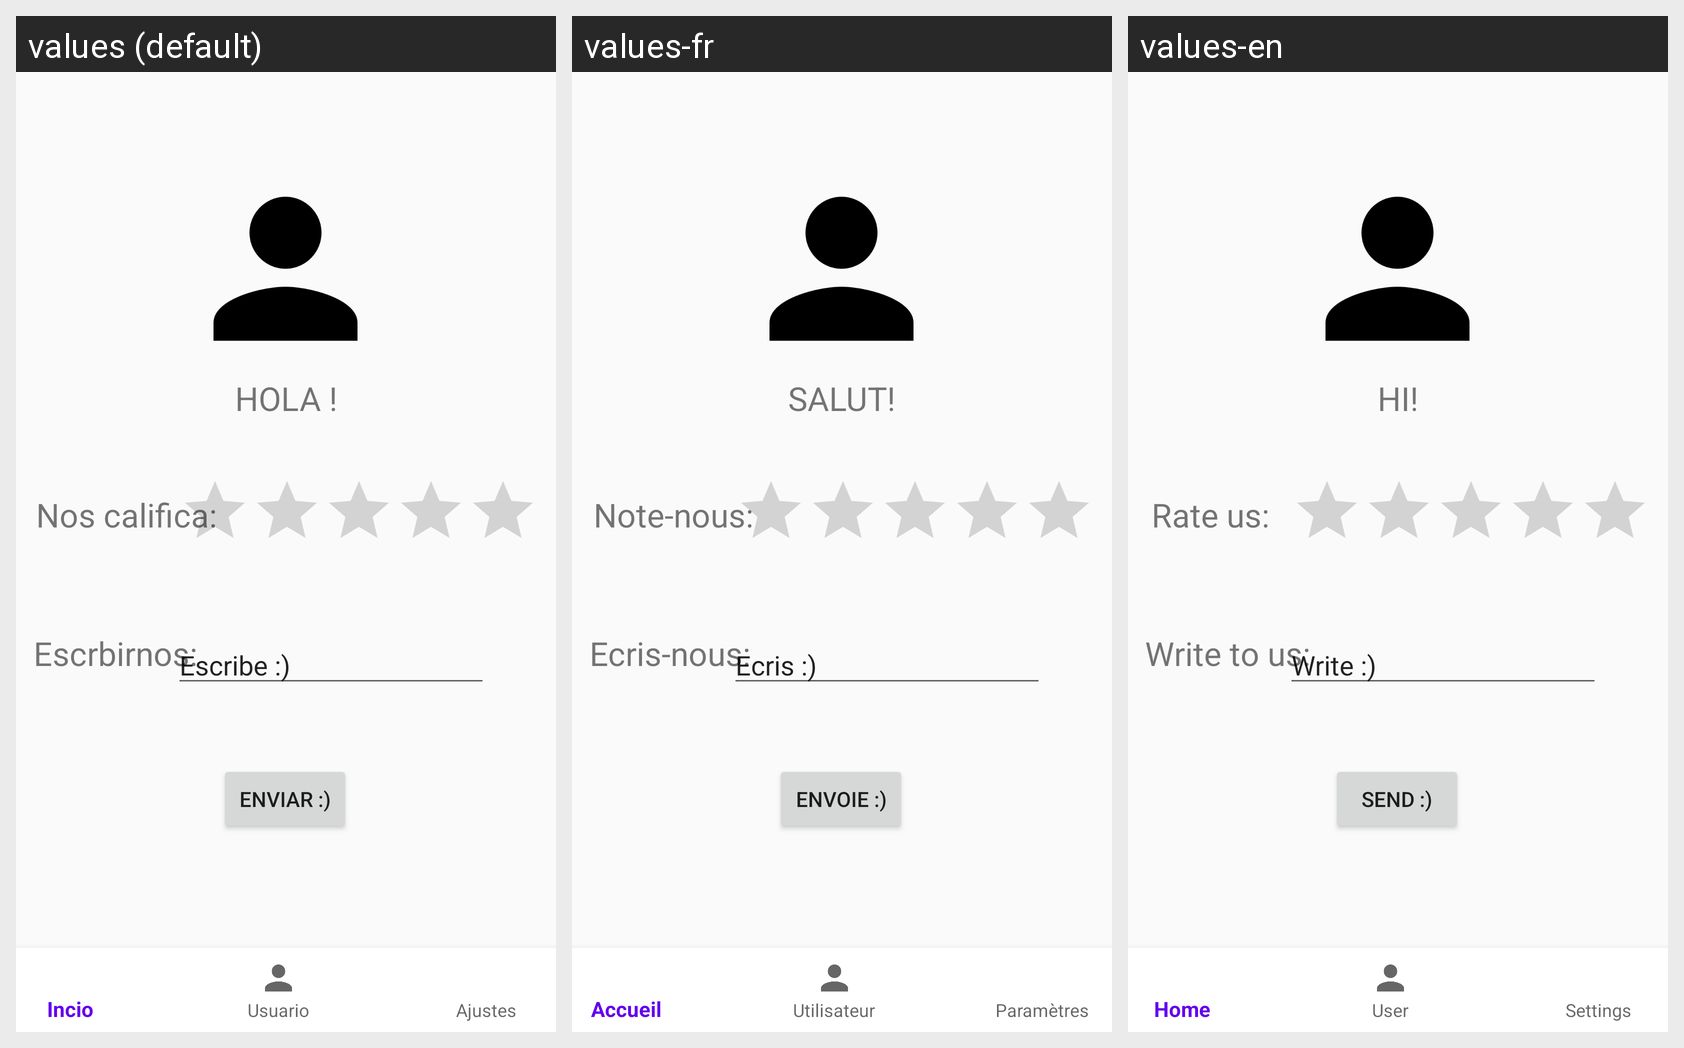

Translations of the strings shown on this Android screen, per locale in the grid:
Android screen res/layout/activity_usuario.xml rendered under 3 locales, left to right: values (default), values-fr, values-en. Device: Nexus 5 (rendered at 1080×1920; each locale shown at half size, 540×960, under a caption strip naming it); theme Theme.Proyecto.
Strings drawn on this screen, with the default value and each locale's value (text and hints the layout hard-codes, and strings that could not be matched under every locale, appear in the picture but are not listed):

hola
  values: HOLA !
  values-fr: SALUT!
  values-en: HI!

escribir
  values: Escrbirnos:
  values-fr: Ecris-nous:
  values-en: Write to us:

rateus
  values: Nos califica:
  values-fr: Note-nous:
  values-en: Rate us:

nosotros
  values: Escribe :)
  values-fr: Ecris :)
  values-en: Write :)

enviar
  values: Enviar :)
  values-fr: Envoie :)
  values-en: Send :)
